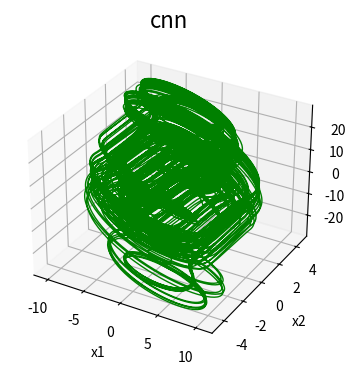

This figure's Python source:
from scipy.integrate import odeint
import numpy as np
import matplotlib.pyplot as plt
from mpl_toolkits.mplot3d import Axes3D


def cnn(state, t):
    x1, x2, x3, x4, x5, x6 = state
    result = np.array([-x3 - x4,
                       2 * x2 + x3,
                       12 * x1 - 13 * x2,
                       95 * x1 - 100 * x4 + 200 * f(x4),
                       x1 + 18 * x2 - x5,
                       100 * x2 + 4 * x5 - 4 * x6])
    return result


def f(x):
    return 0.5 * (abs(x + 1) - abs(x - 1))


if __name__ == '__main__':
    s0 = (0.2, 0.2, 0.2, 0.2, 0.2, 0.2)
    t = np.arange(0, 300, 0.01)
    s = odeint(cnn, s0, t)
    print(s)
    plt.figure(figsize=(9, 6), facecolor='w')
    ax = plt.subplot(121, projection='3d')
    ax.set_xlabel('x1')
    ax.set_ylabel('x2')
    ax.set_zlabel('x3')
    plt.plot(s[:, 2], s[:, 3], s[:, 4], c='g', lw=1)
    plt.title('cnn', fontsize=16)
    plt.show()
